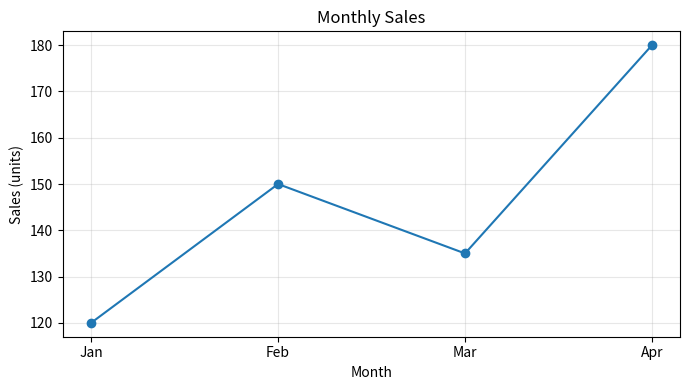

Python code for this plot:
import matplotlib.pyplot as plt

months = ["Jan", "Feb", "Mar", "Apr"]
sales = [120, 150, 135, 180]
fig, ax = plt.subplots(figsize=(7, 4))
ax.plot(months, sales, marker="o")
ax.set_title("Monthly Sales")
ax.set_xlabel("Month")
ax.set_ylabel("Sales (units)")
ax.grid(True, alpha=0.3)
fig.tight_layout()
fig.savefig("monthly_sales.png", dpi=150)
print("Saved monthly_sales.png")
